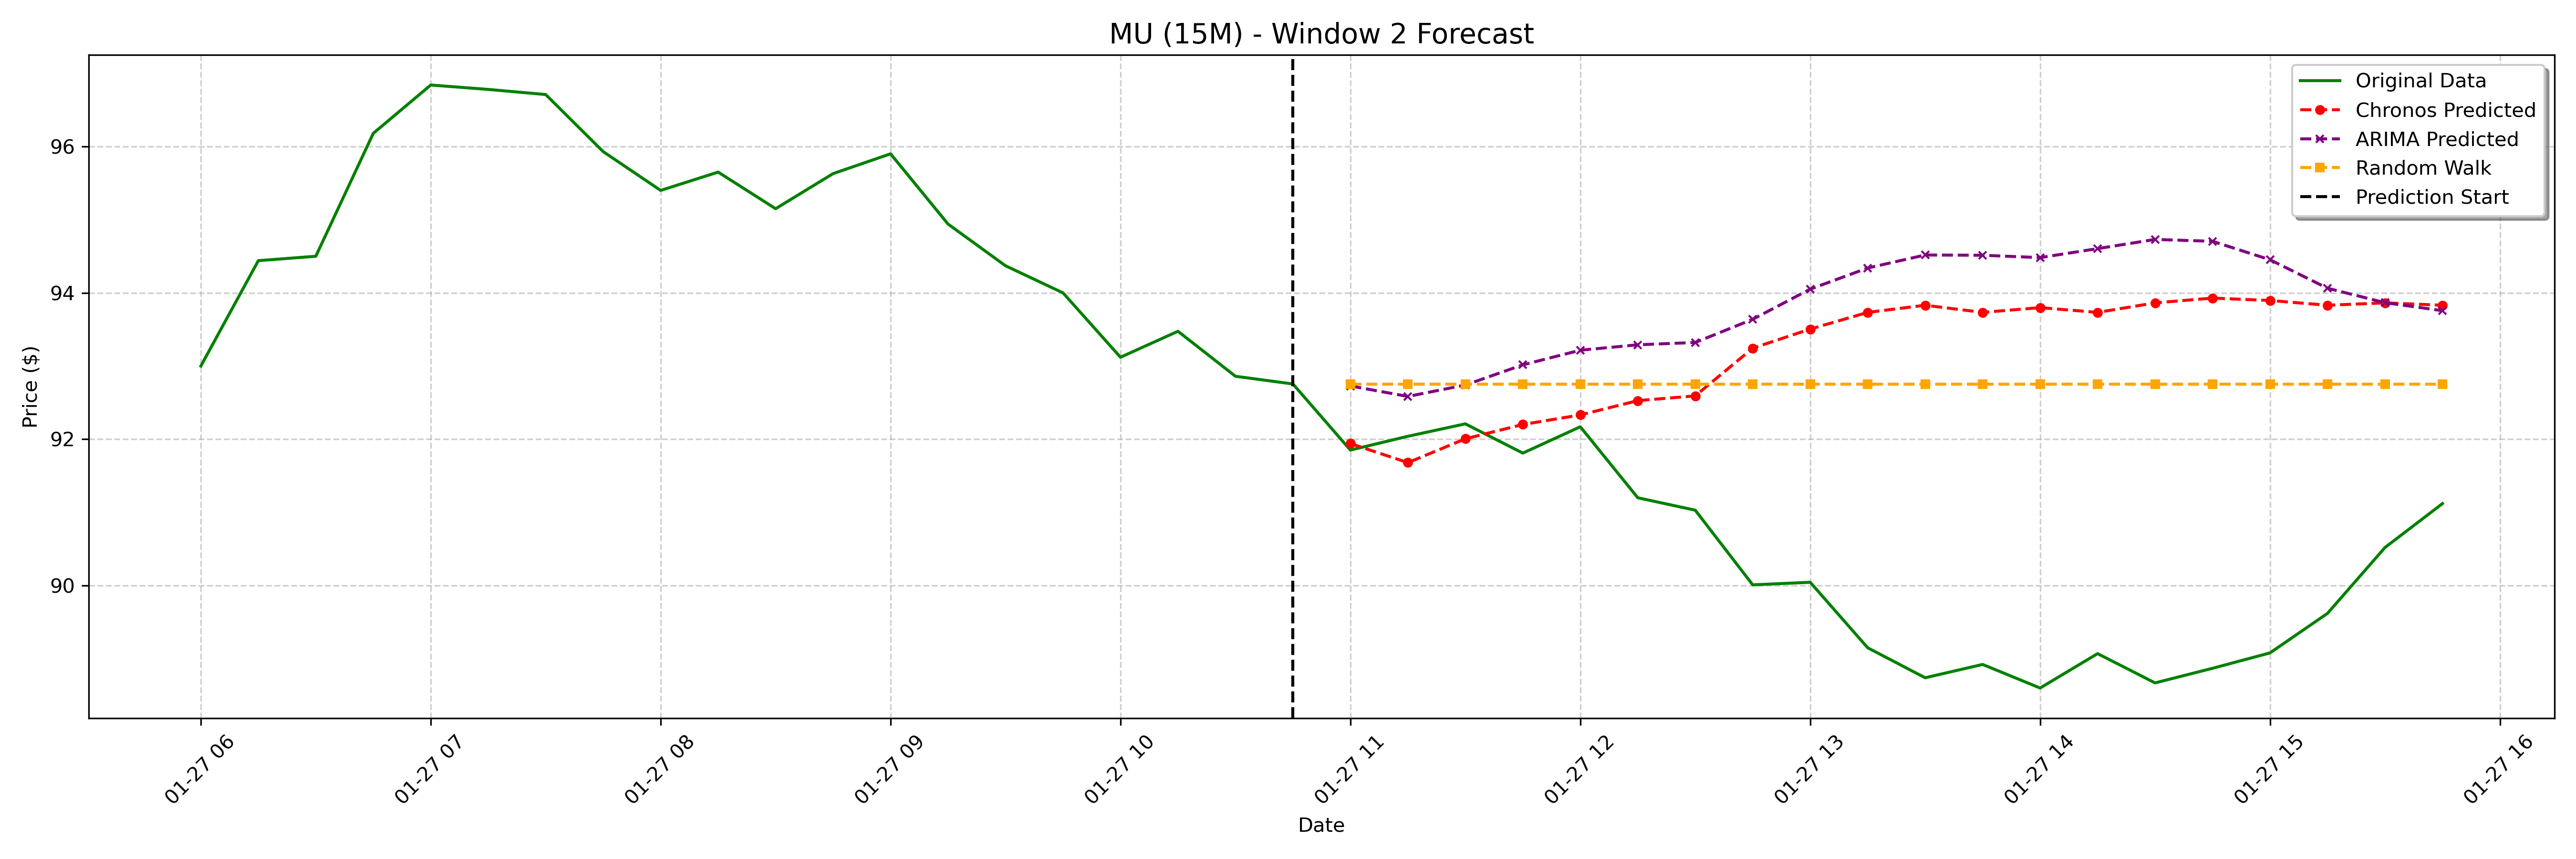

The data file committed next to this chart (first rows):
date, actual, chronos_forecast, arima_forecast, random_walk_forecast
2025-01-27 11:00:00-05:00, 91.85, 91.94, 92.73, 92.75
2025-01-27 11:15:00-05:00, 92.04, 91.68, 92.58, 92.75
2025-01-27 11:30:00-05:00, 92.21, 92.01, 92.74, 92.75
2025-01-27 11:45:00-05:00, 91.81, 92.2, 93.02, 92.75
2025-01-27 12:00:00-05:00, 92.17, 92.33, 93.22, 92.75
2025-01-27 12:15:00-05:00, 91.2, 92.53, 93.29, 92.75
2025-01-27 12:30:00-05:00, 91.03, 92.59, 93.32, 92.75
2025-01-27 12:45:00-05:00, 90.01, 93.24, 93.64, 92.75
2025-01-27 13:00:00-05:00, 90.05, 93.5, 94.05, 92.75
2025-01-27 13:15:00-05:00, 89.15, 93.73, 94.34, 92.75
2025-01-27 13:30:00-05:00, 88.74, 93.83, 94.52, 92.75
2025-01-27 13:45:00-05:00, 88.92, 93.73, 94.51, 92.75
2025-01-27 14:00:00-05:00, 88.6, 93.8, 94.48, 92.75
2025-01-27 14:15:00-05:00, 89.07, 93.73, 94.6, 92.75
2025-01-27 14:30:00-05:00, 88.67, 93.86, 94.73, 92.75
2025-01-27 14:45:00-05:00, 88.87, 93.93, 94.7, 92.75
2025-01-27 15:00:00-05:00, 89.08, 93.9, 94.45, 92.75
2025-01-27 15:15:00-05:00, 89.62, 93.83, 94.06, 92.75
2025-01-27 15:30:00-05:00, 90.52, 93.86, 93.87, 92.75
2025-01-27 15:45:00-05:00, 91.12, 93.83, 93.76, 92.75
